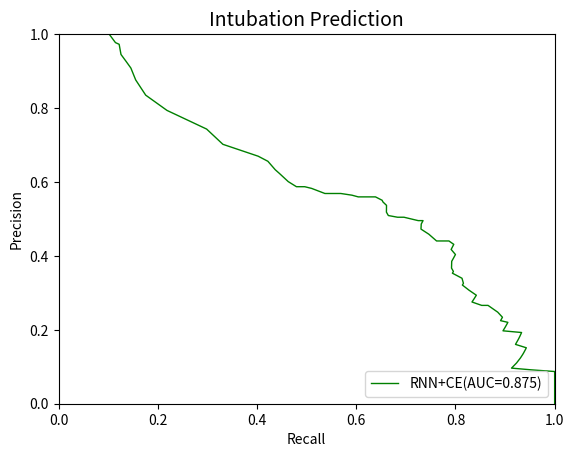

The script that saved this image:
import numpy as np
import matplotlib.pyplot as plt



RNN_ce_precision=[0.10178236397748593,
 0.11451612903225807,
 0.12197928653624857,
 0.12568639414276997,
 0.135752688172043,
 0.14558823529411766,
 0.15528455284552845,
 0.1755062680810029,
 0.21843434343434343,
 0.2983425414364641,
 0.33116883116883117,
 0.4022038567493113,
 0.4218289085545723,
 0.43670886075949367,
 0.4444444444444444,
 0.4628975265017668,
 0.4794007490636704,
 0.49612403100775193,
 0.5100401606425703,
 0.5367965367965368,
 0.5486725663716814,
 0.5688073394495413,
 0.5913461538461539,
 0.6039603960396039,
 0.6192893401015228,
 0.6387434554973822,
 0.6521739130434783,
 0.6538461538461539,
 0.6610169491525424,
 0.6608187134502924,
 0.6646706586826348,
 0.6832298136645962,
 0.6962025316455697,
 0.7248322147651006,
 0.7346938775510204,
 0.7310344827586207,
 0.7304964539007093,
 0.746268656716418,
 0.7619047619047619,
 0.7741935483870968,
 0.7868852459016393,
 0.7916666666666666,
 0.7966101694915254,
 0.7913043478260869,
 0.8,
 0.7962962962962963,
 0.7924528301886793,
 0.7920792079207921,
 0.7959183673469388,
 0.7938144329896907,
 0.8131868131868132,
 0.8160919540229885,
 0.813953488372093,
 0.8271604938271605,
 0.8421052631578947,
 0.8378378378378378,
 0.8333333333333334,
 0.8529411764705882,
 0.8529411764705882,
 0.8656716417910447,
 0.8852459016393442,
 0.8947368421052632,
 0.8928571428571429,
 0.8909090909090909,
 0.9056603773584906,
 0.9038461538461539,
 0.9,
 0.8958333333333334,
 0.9333333333333333,
 0.9302325581395349,
 0.9285714285714286,
 0.926829268292683,
 0.9210526315789473,
 0.9210526315789473,
 0.9428571428571428,
 0.9411764705882353,
 0.9375,
 0.9375,
 0.9354838709677419,
 0.9310344827586207,
 0.9310344827586207,
 0.9230769230769231,
 0.9130434782608695,
 0.9130434782608695,
 0.9523809523809523,
 1.0,
 1.0,
 1.0,
 1.0,
 1.0,
 1.0,
 1.0,
 1.0,
 1.0,
 1.0,
 1.0,
 1.0,
 1.0,
 1.0,
 1.0,
 1]

RNN_ce_recall=[1.0,
 0.9770642201834863,
 0.9724770642201835,
 0.944954128440367,
 0.926605504587156,
 0.908256880733945,
 0.8761467889908257,
 0.8348623853211009,
 0.7935779816513762,
 0.7431192660550459,
 0.7018348623853211,
 0.6697247706422018,
 0.6559633027522935,
 0.6330275229357798,
 0.6238532110091743,
 0.6009174311926605,
 0.5871559633027523,
 0.5871559633027523,
 0.5825688073394495,
 0.5688073394495413,
 0.5688073394495413,
 0.5688073394495413,
 0.5642201834862385,
 0.5596330275229358,
 0.5596330275229358,
 0.5596330275229358,
 0.5504587155963303,
 0.5458715596330275,
 0.536697247706422,
 0.518348623853211,
 0.5091743119266054,
 0.5045871559633027,
 0.5045871559633027,
 0.4954128440366973,
 0.4954128440366973,
 0.48623853211009177,
 0.4724770642201835,
 0.45871559633027525,
 0.44036697247706424,
 0.44036697247706424,
 0.44036697247706424,
 0.43577981651376146,
 0.43119266055045874,
 0.41743119266055045,
 0.4036697247706422,
 0.3944954128440367,
 0.3853211009174312,
 0.3669724770642202,
 0.3577981651376147,
 0.3532110091743119,
 0.3394495412844037,
 0.3256880733944954,
 0.3211009174311927,
 0.3073394495412844,
 0.29357798165137616,
 0.28440366972477066,
 0.27522935779816515,
 0.26605504587155965,
 0.26605504587155965,
 0.26605504587155965,
 0.24770642201834864,
 0.23394495412844038,
 0.22935779816513763,
 0.22477064220183487,
 0.22018348623853212,
 0.21559633027522937,
 0.20642201834862386,
 0.19724770642201836,
 0.1926605504587156,
 0.1834862385321101,
 0.17889908256880735,
 0.1743119266055046,
 0.16055045871559634,
 0.16055045871559634,
 0.15137614678899083,
 0.14678899082568808,
 0.13761467889908258,
 0.13761467889908258,
 0.13302752293577982,
 0.12385321100917432,
 0.12385321100917432,
 0.11009174311926606,
 0.0963302752293578,
 0.0963302752293578,
 0.09174311926605505,
 0.0871559633027523,
 0.0779816513761468,
 0.0779816513761468,
 0.0779816513761468,
 0.0779816513761468,
 0.0779816513761468,
 0.07339449541284404,
 0.06880733944954129,
 0.05963302752293578,
 0.05504587155963303,
 0.05045871559633028,
 0.03669724770642202,
 0.022935779816513763,
 0.01834862385321101,
 0.0045871559633027525,
 0.0]








plt.xlabel("Recall")
plt.ylabel("Precision")
plt.title("Intubation Prediction", fontsize=14)
plt.xlim(0.0, 1.0)
plt.ylim(0.0, 1.0)
x = [0.0, 1.0]
#plt.plot(x, x, linestyle='dashed', color='red', linewidth=2, label='random')

plt.plot(RNN_ce_precision, RNN_ce_recall, color='green', linewidth=1, label='RNN+CE(AUC=0.875)')


#plt.plot(recall_ce_death,precision_ce_death,color='blue',label='RETAIN+CE(AUC=0.888)')

#plt.plot(fp_rate_hl_retain,tp_rate_hl_retain,color='orange',label='RETAIN+HL')

#plt.plot(precision_cl_rnn_death,recall_cl_rnn_death_24,color='violet',label='RNN+CL(AUC=0.928)')
#plt.plot(recall_cl_retain_death, precition_cl_retain, color='red', linewidth=1, label='RETAIN+CL(AUC=0.913)')


plt.legend(loc='lower right')
plt.show()
